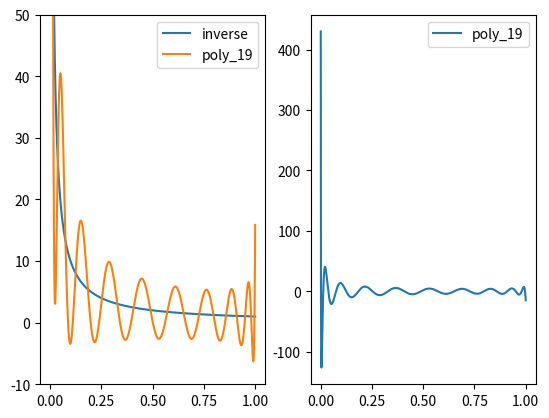

Write the Python code that produced this figure.
import numpy as np
import matplotlib.pyplot as plt
from scipy.interpolate import approximate_taylor_polynomial


from pprint import pprint as pp


x = np.linspace(0.001, 1, 1000)


def inverse(x):
    return 1 / x

y = inverse(x)

fig, axs = plt.subplots(1, 2)

axs[0].plot(x, y, label='inverse')


# def make_lookup_table(func, a, b, n):
#     table = func(np.array([(x+0.5)/n*(b-a)+a for x in range(0, n)]))
#     print(table)

#     def tablefunc(x):
#         i = np.int64(np.floor((x-a)/(b-a)*n))
#         i[i == n] = n-1
#         return table[i]
#     return tablefunc

# for sample_points in range(100, 1000, 100):
#     y_lut = make_lookup_table(inverse, 0, 1, sample_points)
#     axs[0].plot(x, y_lut(x), label=f'lut_{sample_points}')
#     axs[1].plot(x, y-y_lut(x), label=f'lut_{sample_points}')

for degree in range(19, 20, 1):
    def y_poly(point):
        c = np.polyfit(x, inverse(x), degree)
        return np.polyval(c, point)
    axs[0].plot(x, y_poly(x), label=f'poly_{degree}')
    axs[1].plot(x, y-y_poly(x), label=f'poly_{degree}')

axs[0].legend()
axs[1].legend()

# axs[0].set_xlim([-10, 10])
# axs[1].set_xlim([-10, 10])

axs[0].set_ylim([-10,50])
# axs[1].set_ylim([-5, 5])

plt.show()
